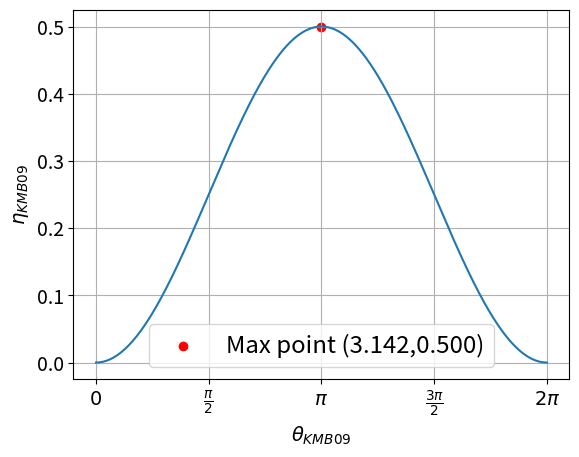

This chart was generated by the following Python code:
#!/usr/bin/env python3
# -*- coding: utf-8 -*-
"""
Created on Thu Apr 23 15:11:54 2020

[redacted]
"""
import numpy as np
import matplotlib.pyplot as plt

plt.close('all')

# Making an array from 0 to 2pi 
theta=np.arange(0,2*np.pi,0.001)

#Calculating the efficiency considering the following formula from KXB10 paper (https://arxiv.org/pdf/1112.1110.pdf)
a=((np.sin(theta/2))**2)/2 

#Finding maximum value of efficiency
x=np.where(a==max(a))[0][0]

#Plotting the values and optimal point
plt.plot(theta,a,'-')

plt.grid()
plt.xlabel('$\\theta_{KMB09}$',fontsize=14)
plt.ylabel('$\eta_{KMB09}$',fontsize=14)

plt.scatter(theta[x],max(a),c='r',label='Max point ({0:.3f},{1:.3f})'.format(theta[x],max(a)))
plt.legend(fontsize='xx-large')
locs, labels=plt.xticks(fontsize=14)
plt.yticks(fontsize=14)
plt.xticks([0,np.pi/2,np.pi,3*np.pi/2,2*np.pi],['$0$', r'$\frac{\pi}{2}$', r'$\pi$', r'$\frac{3\pi}{2}$', r'$2\pi $'])
